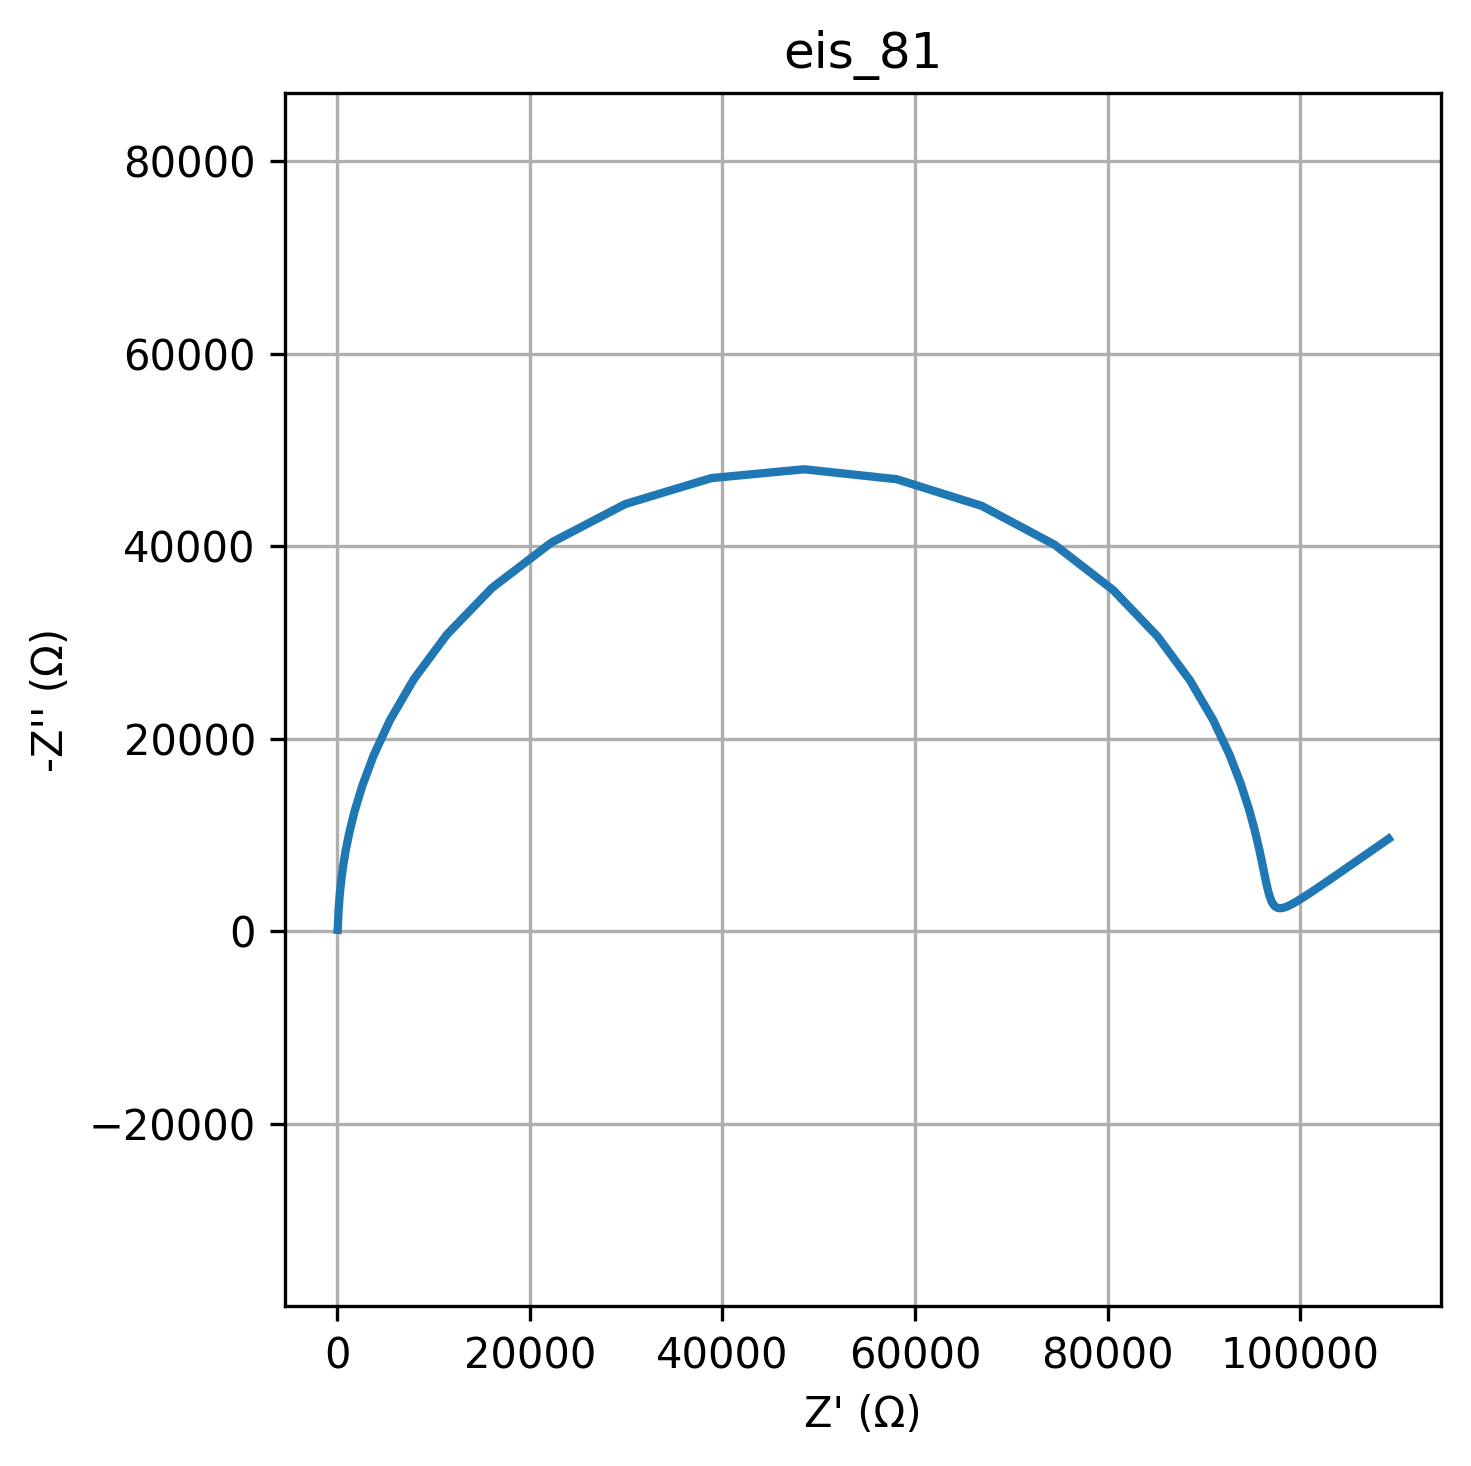

The file beside this chart, header and first rows:
freq, Z_real, Z_imag
0.01, 109196, -9594
0.01226, 108151, -8866
0.01504, 107185, -8194
0.01844, 106293, -7574
0.02262, 105469, -7002
0.02774, 104708, -6475
0.03401, 104004, -5989
0.04171, 103354, -5541
0.05115, 102754, -5129
0.06273, 102199, -4751
0.07693, 101686, -4405
0.09434, 101213, -4088
0.1157, 100775, -3800
0.1419, 100371, -3538
0.174, 99997, -3303
0.2134, 99652, -3094
0.2617, 99333, -2909
0.3209, 99038, -2751
0.3935, 98766, -2619
0.4826, 98514, -2514
0.5918, 98281, -2439
0.7257, 98065, -2395
0.89, 97865, -2388
1.091, 97679, -2420
1.338, 97506, -2498
1.641, 97344, -2629
2.013, 97191, -2824
2.468, 97044, -3092
3.027, 96900, -3450
3.712, 96756, -3913
4.552, 96604, -4505
5.583, 96438, -5252
6.846, 96245, -6186
8.396, 96007, -7345
10.3, 95698, -8775
12.63, 95280, -10527
15.48, 94697, -12662
18.99, 93869, -15239
23.29, 92683, -18313
28.56, 90981, -21923
35.02, 88561, -26060
42.94, 85175, -30641
52.66, 80560, -35457
64.58, 74504, -40141
79.2, 66949, -44170
97.13, 58102, -46949
119.1, 48483, -47982
146.1, 38835, -47063
179.1, 29909, -44369
219.7, 22250, -40378
269.4, 16088, -35685
330.4, 11385, -30821
405.1, 7935, -26168
496.8, 5477, -21946
609.3, 3761, -18246
747.2, 2581, -15081
916.3, 1775, -12414
1124, 1229, -10193
1378, 858.9, -8354
1690, 608.4, -6840
... 20 more rows
